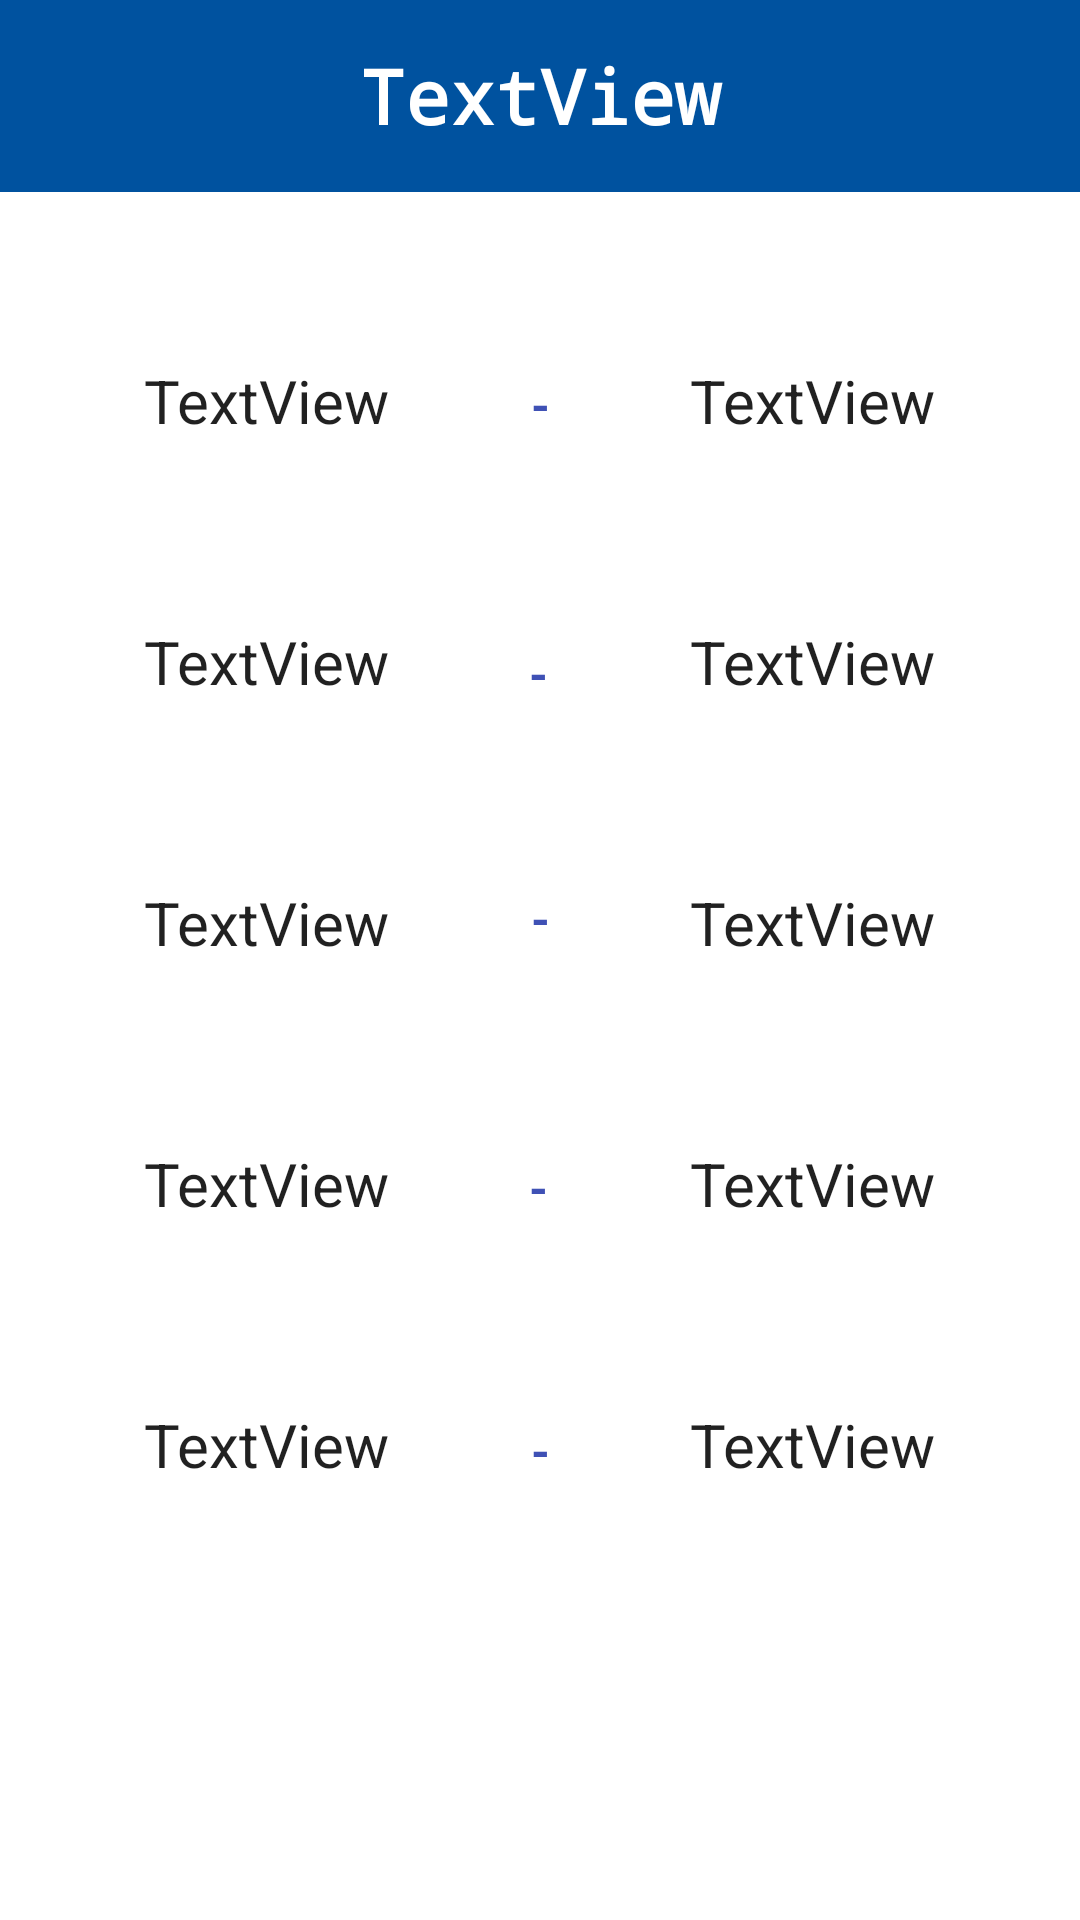

Layout XML and referenced resources for this Android screen:
<!-- AndroidManifest.xml: application theme Theme.SoccerLeauge2 -->
<!-- res/layout/match_list.xml -->
<?xml version="1.0" encoding="utf-8"?>
<androidx.constraintlayout.widget.ConstraintLayout xmlns:android="http://schemas.android.com/apk/res/android"
    xmlns:app="http://schemas.android.com/apk/res-auto"
    xmlns:tools="http://schemas.android.com/tools"
    android:layout_width="match_parent"
    android:layout_height="match_parent">

    <TextView
        android:id="@+id/team1"
        style="@style/Widget.AppCompat.TextView.SpinnerItem"
        android:layout_width="wrap_content"
        android:layout_height="wrap_content"
        android:layout_marginStart="40dp"
        android:layout_marginLeft="40dp"
        android:layout_marginTop="120dp"
        android:freezesText="false"
        android:text="TextView"
        android:textSize="20sp"
        app:layout_constraintStart_toStartOf="parent"
        app:layout_constraintTop_toTopOf="parent" />

    <TextView
        android:id="@+id/team2"
        style="@style/Widget.AppCompat.TextView.SpinnerItem"
        android:layout_width="wrap_content"
        android:layout_height="wrap_content"
        android:layout_marginTop="120dp"
        android:layout_marginEnd="40dp"
        android:layout_marginRight="40dp"
        android:gravity="start"
        android:text="TextView"
        android:textSize="20sp"
        app:layout_constraintEnd_toEndOf="parent"
        app:layout_constraintTop_toTopOf="parent" />

    <TextView
        android:id="@+id/team3"
        style="@style/Widget.AppCompat.TextView.SpinnerItem"
        android:layout_width="wrap_content"
        android:layout_height="wrap_content"
        android:layout_marginStart="40dp"
        android:layout_marginLeft="40dp"
        android:layout_marginTop="60dp"
        android:text="TextView"
        android:textSize="20sp"
        app:layout_constraintStart_toStartOf="parent"
        app:layout_constraintTop_toBottomOf="@+id/team1" />

    <TextView
        android:id="@+id/team4"
        style="@style/Widget.AppCompat.TextView.SpinnerItem"
        android:layout_width="wrap_content"
        android:layout_height="wrap_content"
        android:layout_marginTop="60dp"
        android:layout_marginEnd="40dp"
        android:layout_marginRight="40dp"
        android:gravity="start"
        android:text="TextView"
        android:textSize="20sp"
        app:layout_constraintEnd_toEndOf="parent"
        app:layout_constraintTop_toBottomOf="@+id/team2" />

    <TextView
        android:id="@+id/team5"
        style="@style/Widget.AppCompat.TextView.SpinnerItem"
        android:layout_width="wrap_content"
        android:layout_height="wrap_content"
        android:layout_marginStart="40dp"
        android:layout_marginLeft="40dp"
        android:layout_marginTop="60dp"
        android:text="TextView"
        android:textSize="20sp"
        app:layout_constraintStart_toStartOf="parent"
        app:layout_constraintTop_toBottomOf="@+id/team3" />

    <TextView
        android:id="@+id/team6"
        style="@style/Widget.AppCompat.TextView.SpinnerItem"
        android:layout_width="wrap_content"
        android:layout_height="wrap_content"
        android:layout_marginTop="60dp"
        android:layout_marginEnd="40dp"
        android:layout_marginRight="40dp"
        android:gravity="start"
        android:text="TextView"
        android:textSize="20sp"
        app:layout_constraintEnd_toEndOf="parent"
        app:layout_constraintTop_toBottomOf="@+id/team4" />

    <TextView
        android:id="@+id/team7"
        style="@style/Widget.AppCompat.TextView.SpinnerItem"
        android:layout_width="wrap_content"
        android:layout_height="wrap_content"
        android:layout_marginStart="40dp"
        android:layout_marginLeft="40dp"
        android:layout_marginTop="60dp"
        android:text="TextView"
        android:textSize="20sp"
        app:layout_constraintStart_toStartOf="parent"
        app:layout_constraintTop_toBottomOf="@+id/team5" />

    <TextView
        android:id="@+id/team8"
        style="@style/Widget.AppCompat.TextView.SpinnerItem"
        android:layout_width="wrap_content"
        android:layout_height="wrap_content"
        android:layout_marginTop="60dp"
        android:layout_marginEnd="40dp"
        android:layout_marginRight="40dp"
        android:gravity="start"
        android:text="TextView"
        android:textSize="20sp"
        app:layout_constraintEnd_toEndOf="parent"
        app:layout_constraintTop_toBottomOf="@+id/team6" />

    <TextView
        android:id="@+id/team9"
        style="@style/Widget.AppCompat.TextView.SpinnerItem"
        android:layout_width="wrap_content"
        android:layout_height="wrap_content"
        android:layout_marginStart="40dp"
        android:layout_marginLeft="40dp"
        android:layout_marginTop="60dp"
        android:text="TextView"
        android:textSize="20sp"
        app:layout_constraintStart_toStartOf="parent"
        app:layout_constraintTop_toBottomOf="@+id/team7" />

    <TextView
        android:id="@+id/team10"
        style="@style/Widget.AppCompat.TextView.SpinnerItem"
        android:layout_width="wrap_content"
        android:layout_height="wrap_content"
        android:layout_marginTop="60dp"
        android:layout_marginEnd="40dp"
        android:layout_marginRight="40dp"
        android:gravity="start"
        android:text="TextView"
        android:textSize="20sp"
        app:layout_constraintEnd_toEndOf="parent"
        app:layout_constraintTop_toBottomOf="@+id/team8" />

    <TextView
        android:id="@+id/title"
        android:layout_width="0dp"
        android:layout_height="64dp"
        android:background="#00529f"
        android:gravity="center"
        android:text="TextView"
        android:textAppearance="@style/TextAppearance.AppCompat.Large"
        android:textColor="#FFFFFF"
        android:textSize="25sp"
        android:textStyle="bold"
        android:typeface="monospace"
        app:layout_constraintEnd_toEndOf="parent"
        app:layout_constraintHorizontal_bias="0.4"
        app:layout_constraintStart_toStartOf="parent"
        app:layout_constraintTop_toTopOf="parent" />

    <TextView
        android:id="@+id/textView34"
        android:layout_width="wrap_content"
        android:layout_height="wrap_content"
        android:layout_marginTop="60dp"
        android:text="-"
        android:textColor="#3F51B5"
        android:textSize="16sp"
        android:textStyle="bold"
        app:layout_constraintEnd_toStartOf="@+id/team2"
        app:layout_constraintStart_toEndOf="@+id/team1"
        app:layout_constraintTop_toBottomOf="@+id/title" />

    <TextView
        android:id="@+id/textView35"
        android:layout_width="wrap_content"
        android:layout_height="wrap_content"
        android:layout_marginTop="68dp"
        android:text="-"
        android:textColor="#3F51B5"
        android:textSize="16sp"
        android:textStyle="bold"
        app:layout_constraintEnd_toStartOf="@+id/team4"
        app:layout_constraintHorizontal_bias="0.492"
        app:layout_constraintStart_toEndOf="@+id/team3"
        app:layout_constraintTop_toBottomOf="@+id/textView34" />

    <TextView
        android:id="@+id/textView36"
        android:layout_width="wrap_content"
        android:layout_height="wrap_content"
        android:layout_marginTop="60dp"
        android:text="-"
        android:textColor="#3F51B5"
        android:textSize="16sp"
        android:textStyle="bold"
        app:layout_constraintEnd_toStartOf="@+id/team6"
        app:layout_constraintStart_toEndOf="@+id/team5"
        app:layout_constraintTop_toBottomOf="@+id/textView35" />

    <TextView
        android:id="@+id/textView37"
        android:layout_width="wrap_content"
        android:layout_height="wrap_content"
        android:layout_marginTop="68dp"
        android:text="-"
        android:textColor="#3F51B5"
        android:textSize="16sp"
        android:textStyle="bold"
        app:layout_constraintEnd_toStartOf="@+id/team8"
        app:layout_constraintHorizontal_bias="0.492"
        app:layout_constraintStart_toEndOf="@+id/team7"
        app:layout_constraintTop_toBottomOf="@+id/textView36" />

    <TextView
        android:id="@+id/textView38"
        android:layout_width="wrap_content"
        android:layout_height="wrap_content"
        android:layout_marginTop="66dp"
        android:text="-"
        android:textColor="#3F51B5"
        android:textSize="16sp"
        android:textStyle="bold"
        app:layout_constraintEnd_toStartOf="@+id/team10"
        app:layout_constraintHorizontal_bias="0.5"
        app:layout_constraintStart_toEndOf="@+id/team9"
        app:layout_constraintTop_toBottomOf="@+id/textView37" />

</androidx.constraintlayout.widget.ConstraintLayout>
<!-- resources referenced by this layout -->
<resources>
  <style name="Theme.SoccerLeauge2" parent="Theme.MaterialComponents.DayNight.DarkActionBar">
          
          <item name="colorPrimary">#e32428</item>
          <item name="colorPrimaryVariant">@color/black</item>
          <item name="colorOnPrimary">@color/black</item>
          
          <item name="colorSecondary">@color/teal_200</item>
          <item name="colorSecondaryVariant">@color/teal_700</item>
          <item name="colorOnSecondary">@color/black</item>
          
          <item name="android:statusBarColor" tools:targetApi="l">?attr/colorPrimaryVariant</item>
          
  
          <item name="windowActionBar">false</item>
          <item name="windowNoTitle">true</item>
      </style>
  <!-- not gathered from this repository: default colours our renderer supplied (Android Studio template values) -->
  <color name="teal_200">#FF03DAC5</color>
  <color name="teal_700">#FF018786</color>
  <color name="black">#FF000000</color>
</resources>
